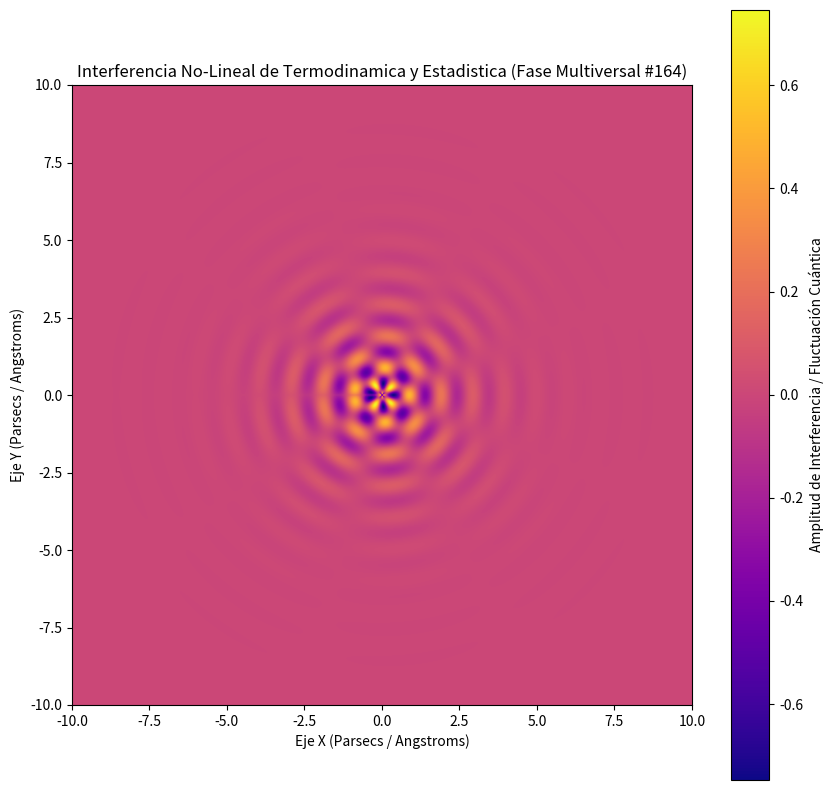

Reproduce this figure in Python.
%matplotlib inline
# Simulación Multiversal: Termodinamica y Estadistica - Variante 164
import numpy as np
import matplotlib.pyplot as plt

# Parámetros Físicos No-Lineales
omega_1 = 6.123
omega_2 = 4.322
lambda_decay = 0.759
phase_shift = 2.3

x = np.linspace(-10, 10, 800)
y = np.linspace(-10, 10, 800)
X, Y = np.meshgrid(x, y)

# Dinámica de Fluidos / Campos Tensor-Escalares (Fase Multiversal)
R = np.sqrt(X**2 + Y**2) + 1e-5
Z = (np.sin(omega_1 * R + phase_shift) * np.cos(omega_2 * np.arctan2(Y, X))) * np.exp(-lambda_decay * R)

plt.figure(figsize=(10, 10))
plt.imshow(Z, cmap='plasma', extent=[-10, 10, -10, 10], origin='lower')
plt.colorbar(label='Amplitud de Interferencia / Fluctuación Cuántica')
plt.title(r'Interferencia No-Lineal de Termodinamica y Estadistica (Fase Multiversal #164)')
plt.xlabel('Eje X (Parsecs / Angstroms)')
plt.ylabel('Eje Y (Parsecs / Angstroms)')
plt.show()
